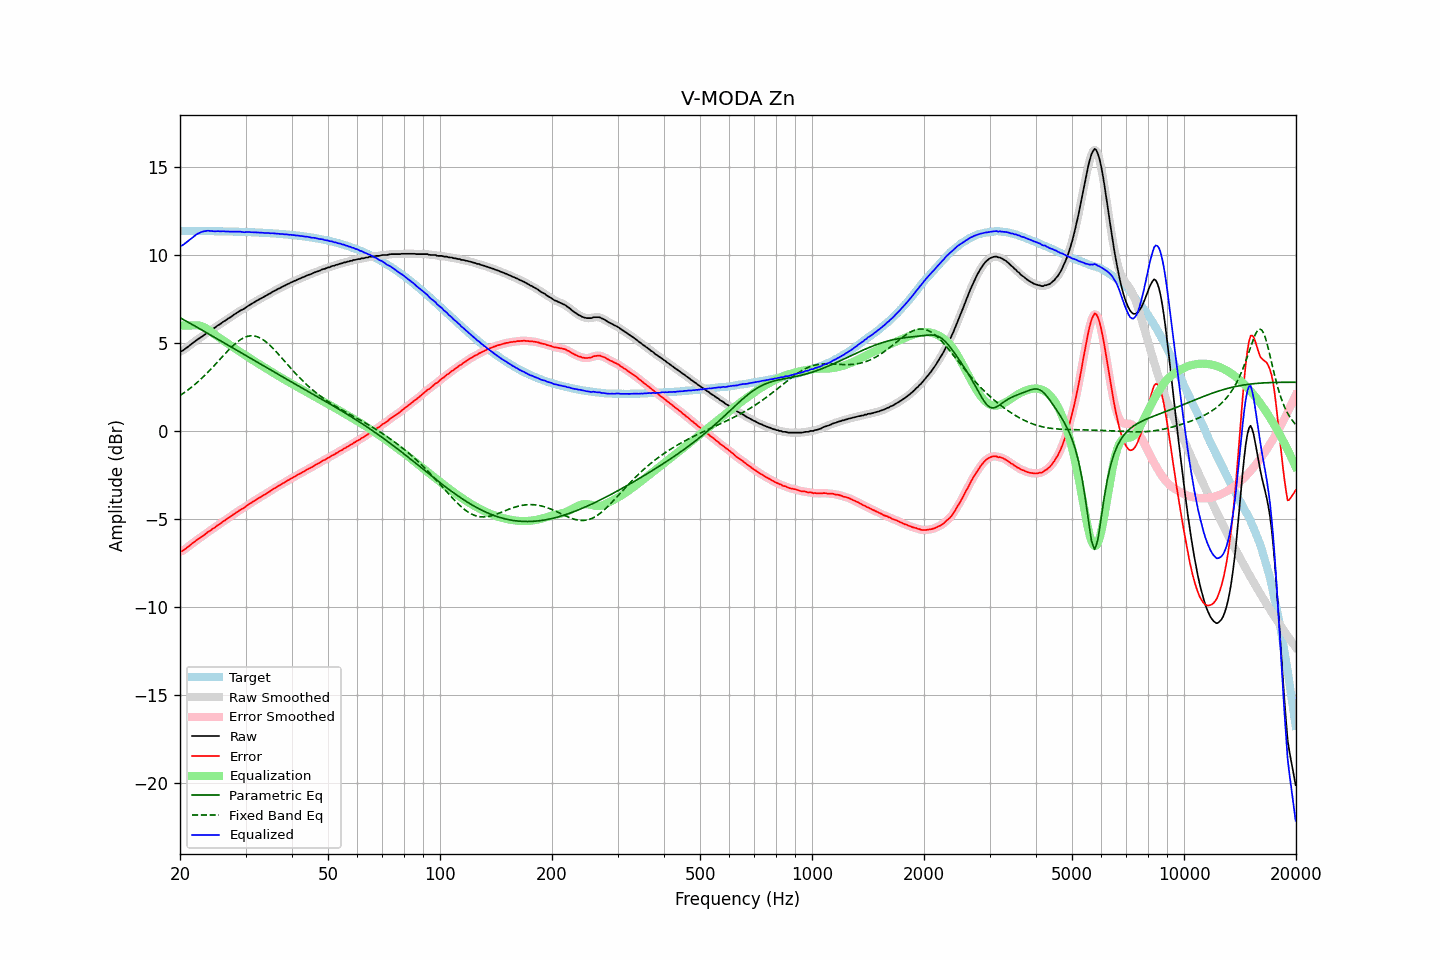

Source data for this figure (header and first rows):
frequency, raw, error, smoothed, error_smoothed, equalization, parametric_eq, fixed_band_eq, equalized_raw, equalized_smoothed, target
20.00, 4.53, -6.86, 4.52, -6.87, 6.00, 6.44, 2.02, 10.53, 10.51, 11.39
20.20, 4.54, -6.85, 4.55, -6.83, 6.00, 6.39, 2.08, 10.54, 10.55, 11.39
20.40, 4.59, -6.80, 4.60, -6.78, 6.00, 6.34, 2.14, 10.59, 10.60, 11.39
20.61, 4.66, -6.73, 4.66, -6.73, 6.00, 6.29, 2.21, 10.66, 10.66, 11.38
20.81, 4.73, -6.65, 4.73, -6.66, 6.00, 6.24, 2.27, 10.73, 10.73, 11.38
21.02, 4.80, -6.58, 4.80, -6.59, 6.00, 6.19, 2.34, 10.80, 10.80, 11.38
21.23, 4.86, -6.52, 4.87, -6.52, 6.00, 6.14, 2.41, 10.86, 10.87, 11.38
21.44, 4.94, -6.44, 4.94, -6.44, 6.00, 6.09, 2.48, 10.94, 10.94, 11.38
21.66, 5.01, -6.37, 5.01, -6.37, 6.01, 6.03, 2.55, 11.02, 11.02, 11.38
21.87, 5.08, -6.30, 5.08, -6.30, 6.01, 5.98, 2.63, 11.09, 11.09, 11.38
22.09, 5.15, -6.23, 5.15, -6.23, 6.01, 5.93, 2.70, 11.16, 11.16, 11.38
22.31, 5.21, -6.17, 5.21, -6.17, 6.01, 5.88, 2.78, 11.22, 11.22, 11.38
22.54, 5.27, -6.11, 5.27, -6.11, 6.00, 5.83, 2.87, 11.26, 11.27, 11.38
22.76, 5.33, -6.04, 5.33, -6.04, 5.97, 5.77, 2.95, 11.30, 11.30, 11.37
22.99, 5.39, -5.98, 5.39, -5.98, 5.94, 5.72, 3.04, 11.33, 11.33, 11.37
23.22, 5.46, -5.91, 5.46, -5.91, 5.90, 5.67, 3.12, 11.36, 11.36, 11.37
23.45, 5.52, -5.85, 5.53, -5.84, 5.85, 5.62, 3.21, 11.37, 11.38, 11.37
23.69, 5.60, -5.77, 5.59, -5.78, 5.79, 5.56, 3.31, 11.39, 11.38, 11.37
23.92, 5.66, -5.71, 5.66, -5.71, 5.73, 5.51, 3.40, 11.39, 11.38, 11.37
24.16, 5.71, -5.66, 5.72, -5.65, 5.66, 5.46, 3.49, 11.37, 11.38, 11.37
24.40, 5.78, -5.58, 5.78, -5.59, 5.59, 5.40, 3.59, 11.37, 11.37, 11.37
24.65, 5.84, -5.52, 5.84, -5.53, 5.52, 5.35, 3.69, 11.36, 11.36, 11.36
24.89, 5.89, -5.47, 5.90, -5.46, 5.46, 5.30, 3.79, 11.35, 11.36, 11.36
25.14, 5.97, -5.39, 5.96, -5.40, 5.40, 5.25, 3.89, 11.37, 11.36, 11.36
25.39, 6.03, -5.33, 6.02, -5.33, 5.33, 5.19, 3.99, 11.36, 11.36, 11.36
25.65, 6.08, -5.28, 6.09, -5.27, 5.27, 5.14, 4.09, 11.35, 11.36, 11.36
25.91, 6.15, -5.21, 6.15, -5.21, 5.21, 5.09, 4.19, 11.35, 11.36, 11.36
26.16, 6.22, -5.13, 6.21, -5.14, 5.14, 5.03, 4.29, 11.36, 11.35, 11.35
26.43, 6.27, -5.08, 6.27, -5.08, 5.08, 4.98, 4.39, 11.35, 11.35, 11.35
26.69, 6.33, -5.02, 6.33, -5.02, 5.02, 4.93, 4.49, 11.35, 11.35, 11.35
26.96, 6.40, -4.95, 6.39, -4.96, 4.95, 4.87, 4.58, 11.35, 11.34, 11.35
27.23, 6.45, -4.90, 6.45, -4.89, 4.89, 4.82, 4.68, 11.34, 11.34, 11.34
27.50, 6.51, -4.83, 6.51, -4.83, 4.82, 4.76, 4.77, 11.33, 11.34, 11.34
27.77, 6.58, -4.76, 6.58, -4.76, 4.76, 4.71, 4.85, 11.34, 11.34, 11.34
28.05, 6.64, -4.70, 6.64, -4.70, 4.70, 4.66, 4.94, 11.34, 11.34, 11.34
28.33, 6.70, -4.63, 6.70, -4.63, 4.64, 4.60, 5.02, 11.34, 11.34, 11.33
28.62, 6.76, -4.57, 6.76, -4.57, 4.58, 4.55, 5.09, 11.34, 11.34, 11.33
28.90, 6.82, -4.51, 6.82, -4.51, 4.52, 4.50, 5.16, 11.34, 11.34, 11.33
29.19, 6.87, -4.46, 6.87, -4.46, 4.46, 4.44, 5.22, 11.33, 11.33, 11.33
29.48, 6.91, -4.41, 6.91, -4.41, 4.40, 4.39, 5.27, 11.31, 11.32, 11.32
29.78, 6.96, -4.36, 6.97, -4.35, 4.34, 4.34, 5.32, 11.30, 11.31, 11.32
30.08, 7.03, -4.29, 7.03, -4.29, 4.29, 4.28, 5.35, 11.31, 11.31, 11.32
30.38, 7.09, -4.22, 7.09, -4.23, 4.23, 4.23, 5.38, 11.32, 11.31, 11.31
30.68, 7.15, -4.16, 7.15, -4.16, 4.17, 4.18, 5.40, 11.32, 11.31, 11.31
30.99, 7.20, -4.11, 7.20, -4.10, 4.11, 4.12, 5.41, 11.31, 11.31, 11.31
31.30, 7.26, -4.04, 7.26, -4.05, 4.05, 4.07, 5.41, 11.31, 11.30, 11.30
31.61, 7.31, -3.99, 7.31, -3.99, 3.99, 4.02, 5.41, 11.30, 11.30, 11.30
31.93, 7.37, -3.93, 7.37, -3.93, 3.93, 3.96, 5.39, 11.30, 11.30, 11.29
32.24, 7.42, -3.87, 7.42, -3.87, 3.87, 3.91, 5.36, 11.29, 11.29, 11.29
32.57, 7.47, -3.82, 7.47, -3.82, 3.82, 3.86, 5.33, 11.29, 11.29, 11.29
32.89, 7.52, -3.76, 7.52, -3.76, 3.76, 3.80, 5.28, 11.28, 11.28, 11.28
33.22, 7.57, -3.71, 7.57, -3.71, 3.71, 3.75, 5.23, 11.28, 11.28, 11.28
33.55, 7.62, -3.65, 7.62, -3.65, 3.65, 3.70, 5.17, 11.27, 11.27, 11.27
33.89, 7.67, -3.60, 7.67, -3.60, 3.59, 3.65, 5.10, 11.26, 11.27, 11.27
34.23, 7.72, -3.54, 7.72, -3.54, 3.54, 3.59, 5.03, 11.26, 11.26, 11.26
34.57, 7.78, -3.48, 7.77, -3.48, 3.48, 3.54, 4.95, 11.26, 11.25, 11.26
34.92, 7.82, -3.43, 7.83, -3.42, 3.42, 3.49, 4.87, 11.24, 11.25, 11.25
35.27, 7.88, -3.37, 7.88, -3.36, 3.37, 3.43, 4.78, 11.24, 11.25, 11.24
35.62, 7.94, -3.30, 7.93, -3.31, 3.31, 3.38, 4.69, 11.25, 11.24, 11.24
35.97, 7.98, -3.25, 7.98, -3.25, 3.25, 3.33, 4.59, 11.23, 11.24, 11.23
... 635 more rows
